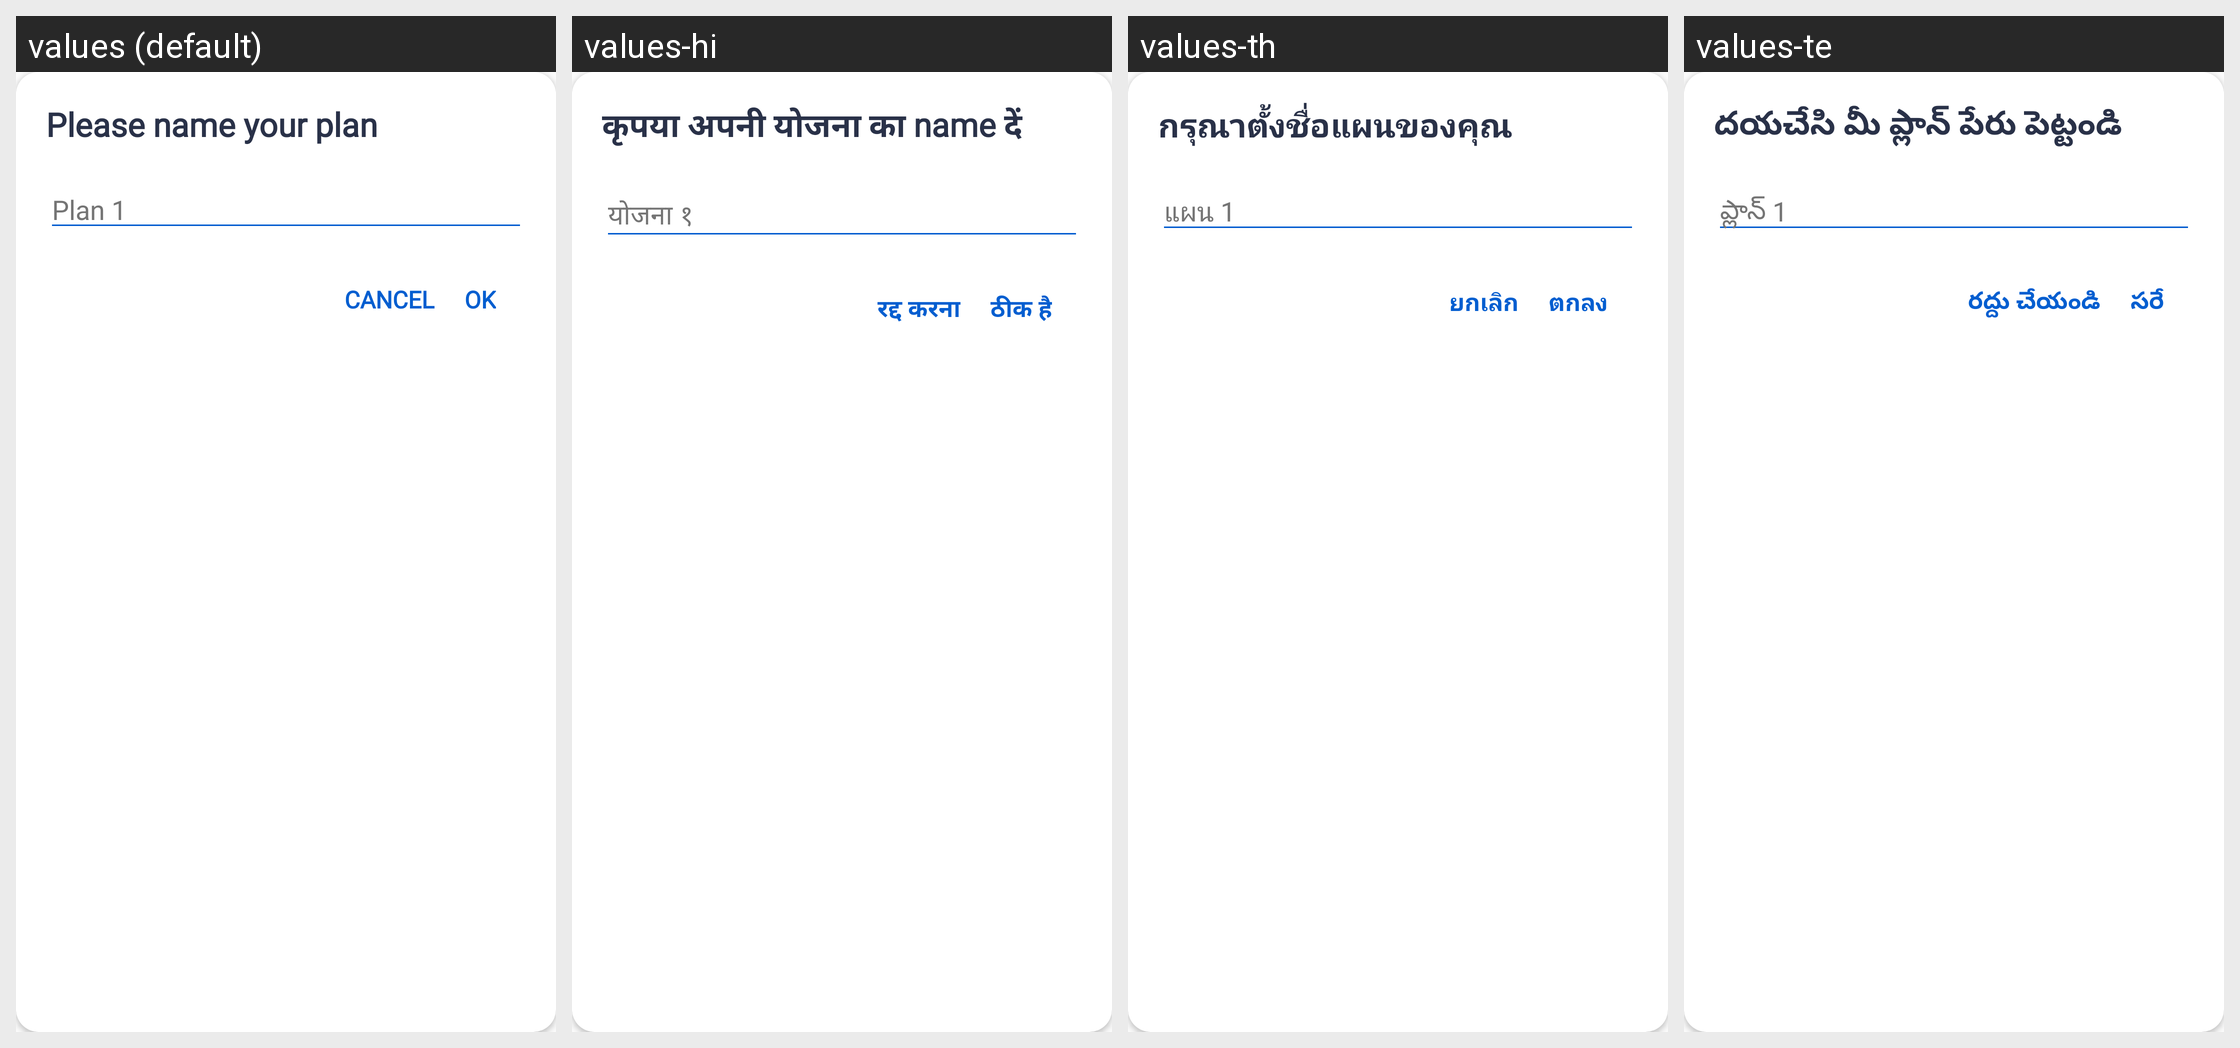

Strings drawn on this Android screen and how each of the app's shown locales translates them:
Android screen res/layout/dialog_savemyplan.xml rendered under 4 locales, left to right: values (default), values-hi, values-th, values-te. Device: Nexus 5 (rendered at 1080×1920; each locale shown at half size, 540×960, under a caption strip naming it); theme AppTheme.
Other locales in the repository, not shown: values-ar, values-bn, values-da, values-es, values-fa, values-fr, values-it, values-ko, values-nl, values-pa, values-pl, values-pt, values-ru, values-sv, values-ta, values-tr, values-zh.
Strings drawn on this screen, with the default value and each locale's value (text and hints the layout hard-codes, and strings that could not be matched under every locale, appear in the picture but are not listed):

please_name_your_plan
  values: Please name your plan
  values-hi: कृपया अपनी योजना का name दें
  values-th: กรุณาตั้งชื่อแผนของคุณ
  values-te: దయచేసి మీ ప్లాన్ పేరు పెట్టండి

plan_1
  values: Plan 1
  values-hi: योजना १
  values-th: แผน 1
  values-te: ప్లాన్ 1

cancel
  values: CANCEL
  values-hi: रद्द करना
  values-th: ยกเลิก
  values-te: రద్దు చేయండి

ok
  values: OK
  values-hi: ठीक है
  values-th: ตกลง
  values-te: సరే
